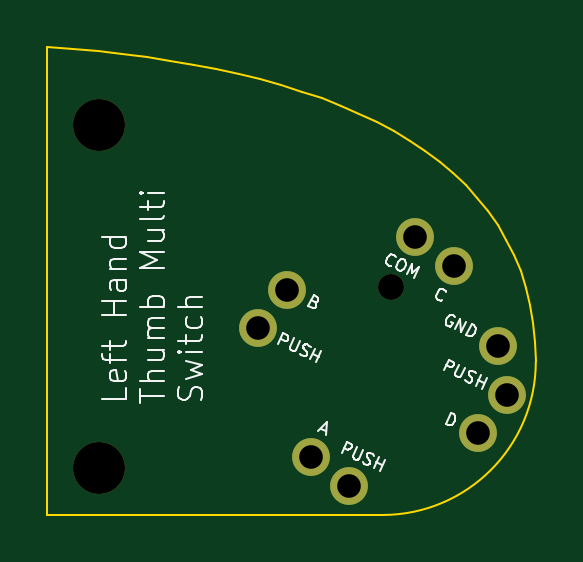
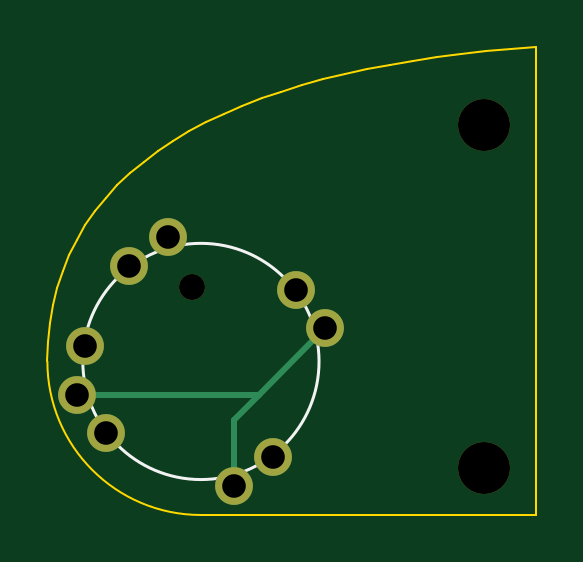
Circuit board: 11 layer files. Board 20.7 x 19.8 mm.
- bottom_copper: LH_RKJXM1015004_thumb-B_Cu.gbl (997 bytes)
- bottom_mask: LH_RKJXM1015004_thumb-B_Mask.gbs (829 bytes)
- paste: LH_RKJXM1015004_thumb-B_Paste.gbp (464 bytes)
- bottom_silk: LH_RKJXM1015004_thumb-B_Silkscreen.gbo (937 bytes)
- outline: LH_RKJXM1015004_thumb-Edge_Cuts.gm1 (1480 bytes)
- top_copper: LH_RKJXM1015004_thumb-F_Cu.gtl (746 bytes)
- top_mask: LH_RKJXM1015004_thumb-F_Mask.gts (829 bytes)
- paste: LH_RKJXM1015004_thumb-F_Paste.gtp (464 bytes)
- top_silk: LH_RKJXM1015004_thumb-F_Silkscreen.gto (20783 bytes)
- drill: LH_RKJXM1015004_thumb-NPTH.drl (445 bytes)
- drill: LH_RKJXM1015004_thumb-PTH.drl (468 bytes)

=== bottom_copper: LH_RKJXM1015004_thumb-B_Cu.gbl ===
%TF.GenerationSoftware,KiCad,Pcbnew,7.0.5*%
%TF.CreationDate,2023-06-18T14:48:43+02:00*%
%TF.ProjectId,LH_RKJXM1015004_thumb,4c485f52-4b4a-4584-9d31-303135303034,rev?*%
%TF.SameCoordinates,Original*%
%TF.FileFunction,Copper,L2,Bot*%
%TF.FilePolarity,Positive*%
%FSLAX46Y46*%
G04 Gerber Fmt 4.6, Leading zero omitted, Abs format (unit mm)*
G04 Created by KiCad (PCBNEW 7.0.5) date 2023-06-18 14:48:43*
%MOMM*%
%LPD*%
G01*
G04 APERTURE LIST*
%TA.AperFunction,ComponentPad*%
%ADD10C,1.600000*%
%TD*%
%TA.AperFunction,Conductor*%
%ADD11C,0.250000*%
%TD*%
G04 APERTURE END LIST*
D10*
X80908109Y-37849641D03*
X81259342Y-39900649D03*
X74599351Y-43759342D03*
X70740658Y-37099351D03*
X77400649Y-33240658D03*
X72966385Y-42537286D03*
X71962714Y-35466385D03*
X79033615Y-34462714D03*
X80037286Y-41533615D03*
D11*
X74599351Y-40958044D02*
X73541956Y-39900649D01*
X74599351Y-43759342D02*
X74599351Y-40958044D01*
X73541956Y-39900649D02*
X70740658Y-37099351D01*
X81259342Y-39900649D02*
X73541956Y-39900649D01*
M02*

=== bottom_mask: LH_RKJXM1015004_thumb-B_Mask.gbs ===
%TF.GenerationSoftware,KiCad,Pcbnew,7.0.5*%
%TF.CreationDate,2023-06-18T14:48:44+02:00*%
%TF.ProjectId,LH_RKJXM1015004_thumb,4c485f52-4b4a-4584-9d31-303135303034,rev?*%
%TF.SameCoordinates,Original*%
%TF.FileFunction,Soldermask,Bot*%
%TF.FilePolarity,Negative*%
%FSLAX46Y46*%
G04 Gerber Fmt 4.6, Leading zero omitted, Abs format (unit mm)*
G04 Created by KiCad (PCBNEW 7.0.5) date 2023-06-18 14:48:44*
%MOMM*%
%LPD*%
G01*
G04 APERTURE LIST*
%ADD10C,2.200000*%
%ADD11C,1.100000*%
%ADD12C,1.600000*%
G04 APERTURE END LIST*
D10*
X64000000Y-43000000D03*
X64000000Y-28500000D03*
D11*
X76388948Y-35361733D03*
D12*
X80908109Y-37849641D03*
X81259342Y-39900649D03*
X74599351Y-43759342D03*
X70740658Y-37099351D03*
X77400649Y-33240658D03*
X72966385Y-42537286D03*
X71962714Y-35466385D03*
X79033615Y-34462714D03*
X80037286Y-41533615D03*
M02*

=== paste: LH_RKJXM1015004_thumb-B_Paste.gbp ===
%TF.GenerationSoftware,KiCad,Pcbnew,7.0.5*%
%TF.CreationDate,2023-06-18T14:48:44+02:00*%
%TF.ProjectId,LH_RKJXM1015004_thumb,4c485f52-4b4a-4584-9d31-303135303034,rev?*%
%TF.SameCoordinates,Original*%
%TF.FileFunction,Paste,Bot*%
%TF.FilePolarity,Positive*%
%FSLAX46Y46*%
G04 Gerber Fmt 4.6, Leading zero omitted, Abs format (unit mm)*
G04 Created by KiCad (PCBNEW 7.0.5) date 2023-06-18 14:48:44*
%MOMM*%
%LPD*%
G01*
G04 APERTURE LIST*
G04 APERTURE END LIST*
M02*

=== bottom_silk: LH_RKJXM1015004_thumb-B_Silkscreen.gbo ===
%TF.GenerationSoftware,KiCad,Pcbnew,7.0.5*%
%TF.CreationDate,2023-06-18T14:48:44+02:00*%
%TF.ProjectId,LH_RKJXM1015004_thumb,4c485f52-4b4a-4584-9d31-303135303034,rev?*%
%TF.SameCoordinates,Original*%
%TF.FileFunction,Legend,Bot*%
%TF.FilePolarity,Positive*%
%FSLAX46Y46*%
G04 Gerber Fmt 4.6, Leading zero omitted, Abs format (unit mm)*
G04 Created by KiCad (PCBNEW 7.0.5) date 2023-06-18 14:48:44*
%MOMM*%
%LPD*%
G01*
G04 APERTURE LIST*
%ADD10C,0.120000*%
%ADD11C,2.200000*%
%ADD12C,1.100000*%
%ADD13C,1.600000*%
G04 APERTURE END LIST*
D10*
X80999999Y-38500000D02*
G75*
G03*
X80999999Y-38500000I-4999999J0D01*
G01*
%LPC*%
D11*
X64000000Y-43000000D03*
X64000000Y-28500000D03*
D12*
X76388948Y-35361733D03*
D13*
X80908109Y-37849641D03*
X81259342Y-39900649D03*
X74599351Y-43759342D03*
X70740658Y-37099351D03*
X77400649Y-33240658D03*
X72966385Y-42537286D03*
X71962714Y-35466385D03*
X79033615Y-34462714D03*
X80037286Y-41533615D03*
%LPD*%
M02*

=== outline: LH_RKJXM1015004_thumb-Edge_Cuts.gm1 ===
%TF.GenerationSoftware,KiCad,Pcbnew,7.0.5*%
%TF.CreationDate,2023-06-18T14:48:44+02:00*%
%TF.ProjectId,LH_RKJXM1015004_thumb,4c485f52-4b4a-4584-9d31-303135303034,rev?*%
%TF.SameCoordinates,Original*%
%TF.FileFunction,Profile,NP*%
%FSLAX46Y46*%
G04 Gerber Fmt 4.6, Leading zero omitted, Abs format (unit mm)*
G04 Created by KiCad (PCBNEW 7.0.5) date 2023-06-18 14:48:44*
%MOMM*%
%LPD*%
G01*
G04 APERTURE LIST*
%TA.AperFunction,Profile*%
%ADD10C,0.100000*%
%TD*%
%ADD11C,0.100000*%
G04 APERTURE END LIST*
D10*
X76000008Y-45000009D02*
X61816856Y-45000009D01*
X76000008Y-45000009D02*
G75*
G03*
X82500009Y-38500009I-8J6500009D01*
G01*
X61816856Y-25201611D02*
X61816856Y-45000009D01*
D11*
X61816856Y-25201611D02*
X62891831Y-25280509D01*
X63951485Y-25376250D01*
X64994586Y-25489324D01*
X66019898Y-25620217D01*
X67026190Y-25769416D01*
X68012229Y-25937411D01*
X68976780Y-26124688D01*
X69918610Y-26331735D01*
X70836487Y-26559039D01*
X71729177Y-26807090D01*
X72595447Y-27076374D01*
X73434063Y-27367379D01*
X74243793Y-27680593D01*
X75023404Y-28016503D01*
X75771661Y-28375598D01*
X76487332Y-28758365D01*
X77169183Y-29165291D01*
X77815981Y-29596865D01*
X78426494Y-30053574D01*
X78999487Y-30535906D01*
X79533728Y-31044348D01*
X80027983Y-31579389D01*
X80481019Y-32141516D01*
X80891603Y-32731217D01*
X81258502Y-33348979D01*
X81580482Y-33995291D01*
X81856310Y-34670640D01*
X82084753Y-35375513D01*
X82264577Y-36110399D01*
X82394550Y-36875785D01*
X82473438Y-37672159D01*
X82500009Y-38500009D01*
M02*

=== top_copper: LH_RKJXM1015004_thumb-F_Cu.gtl ===
%TF.GenerationSoftware,KiCad,Pcbnew,7.0.5*%
%TF.CreationDate,2023-06-18T14:48:43+02:00*%
%TF.ProjectId,LH_RKJXM1015004_thumb,4c485f52-4b4a-4584-9d31-303135303034,rev?*%
%TF.SameCoordinates,Original*%
%TF.FileFunction,Copper,L1,Top*%
%TF.FilePolarity,Positive*%
%FSLAX46Y46*%
G04 Gerber Fmt 4.6, Leading zero omitted, Abs format (unit mm)*
G04 Created by KiCad (PCBNEW 7.0.5) date 2023-06-18 14:48:43*
%MOMM*%
%LPD*%
G01*
G04 APERTURE LIST*
%TA.AperFunction,ComponentPad*%
%ADD10C,1.600000*%
%TD*%
G04 APERTURE END LIST*
D10*
X80908109Y-37849641D03*
X81259342Y-39900649D03*
X74599351Y-43759342D03*
X70740658Y-37099351D03*
X77400649Y-33240658D03*
X72966385Y-42537286D03*
X71962714Y-35466385D03*
X79033615Y-34462714D03*
X80037286Y-41533615D03*
M02*

=== top_mask: LH_RKJXM1015004_thumb-F_Mask.gts ===
%TF.GenerationSoftware,KiCad,Pcbnew,7.0.5*%
%TF.CreationDate,2023-06-18T14:48:44+02:00*%
%TF.ProjectId,LH_RKJXM1015004_thumb,4c485f52-4b4a-4584-9d31-303135303034,rev?*%
%TF.SameCoordinates,Original*%
%TF.FileFunction,Soldermask,Top*%
%TF.FilePolarity,Negative*%
%FSLAX46Y46*%
G04 Gerber Fmt 4.6, Leading zero omitted, Abs format (unit mm)*
G04 Created by KiCad (PCBNEW 7.0.5) date 2023-06-18 14:48:44*
%MOMM*%
%LPD*%
G01*
G04 APERTURE LIST*
%ADD10C,2.200000*%
%ADD11C,1.100000*%
%ADD12C,1.600000*%
G04 APERTURE END LIST*
D10*
X64000000Y-43000000D03*
X64000000Y-28500000D03*
D11*
X76388948Y-35361733D03*
D12*
X80908109Y-37849641D03*
X81259342Y-39900649D03*
X74599351Y-43759342D03*
X70740658Y-37099351D03*
X77400649Y-33240658D03*
X72966385Y-42537286D03*
X71962714Y-35466385D03*
X79033615Y-34462714D03*
X80037286Y-41533615D03*
M02*

=== paste: LH_RKJXM1015004_thumb-F_Paste.gtp ===
%TF.GenerationSoftware,KiCad,Pcbnew,7.0.5*%
%TF.CreationDate,2023-06-18T14:48:44+02:00*%
%TF.ProjectId,LH_RKJXM1015004_thumb,4c485f52-4b4a-4584-9d31-303135303034,rev?*%
%TF.SameCoordinates,Original*%
%TF.FileFunction,Paste,Top*%
%TF.FilePolarity,Positive*%
%FSLAX46Y46*%
G04 Gerber Fmt 4.6, Leading zero omitted, Abs format (unit mm)*
G04 Created by KiCad (PCBNEW 7.0.5) date 2023-06-18 14:48:44*
%MOMM*%
%LPD*%
G01*
G04 APERTURE LIST*
G04 APERTURE END LIST*
M02*

=== top_silk: LH_RKJXM1015004_thumb-F_Silkscreen.gto (20783 bytes, source omitted) ===
=== drill: LH_RKJXM1015004_thumb-NPTH.drl ===
M48
; DRILL file {KiCad 7.0.5} date Sun Jun 18 14:48:46 2023
; FORMAT={-:-/ absolute / inch / decimal}
; #@! TF.CreationDate,2023-06-18T14:48:46+02:00
; #@! TF.GenerationSoftware,Kicad,Pcbnew,7.0.5
; #@! TF.FileFunction,NonPlated,1,2,NPTH
FMAT,2
INCH
; #@! TA.AperFunction,NonPlated,NPTH,ComponentDrill
T1C0.0433
; #@! TA.AperFunction,NonPlated,NPTH,ComponentDrill
T2C0.0866
%
G90
G05
T1
X3.0074Y-1.3922
T2
X2.5197Y-1.122
X2.5197Y-1.6929
T0
M30

=== drill: LH_RKJXM1015004_thumb-PTH.drl ===
M48
; DRILL file {KiCad 7.0.5} date Sun Jun 18 14:48:46 2023
; FORMAT={-:-/ absolute / inch / decimal}
; #@! TF.CreationDate,2023-06-18T14:48:46+02:00
; #@! TF.GenerationSoftware,Kicad,Pcbnew,7.0.5
; #@! TF.FileFunction,Plated,1,2,PTH
FMAT,2
INCH
; #@! TA.AperFunction,Plated,PTH,ComponentDrill
T1C0.0394
%
G90
G05
T1
X2.7851Y-1.4606
X2.8332Y-1.3963
X2.8727Y-1.6747
X2.937Y-1.7228
X3.0473Y-1.3087
X3.1116Y-1.3568
X3.1511Y-1.6352
X3.1854Y-1.4901
X3.1992Y-1.5709
T0
M30

